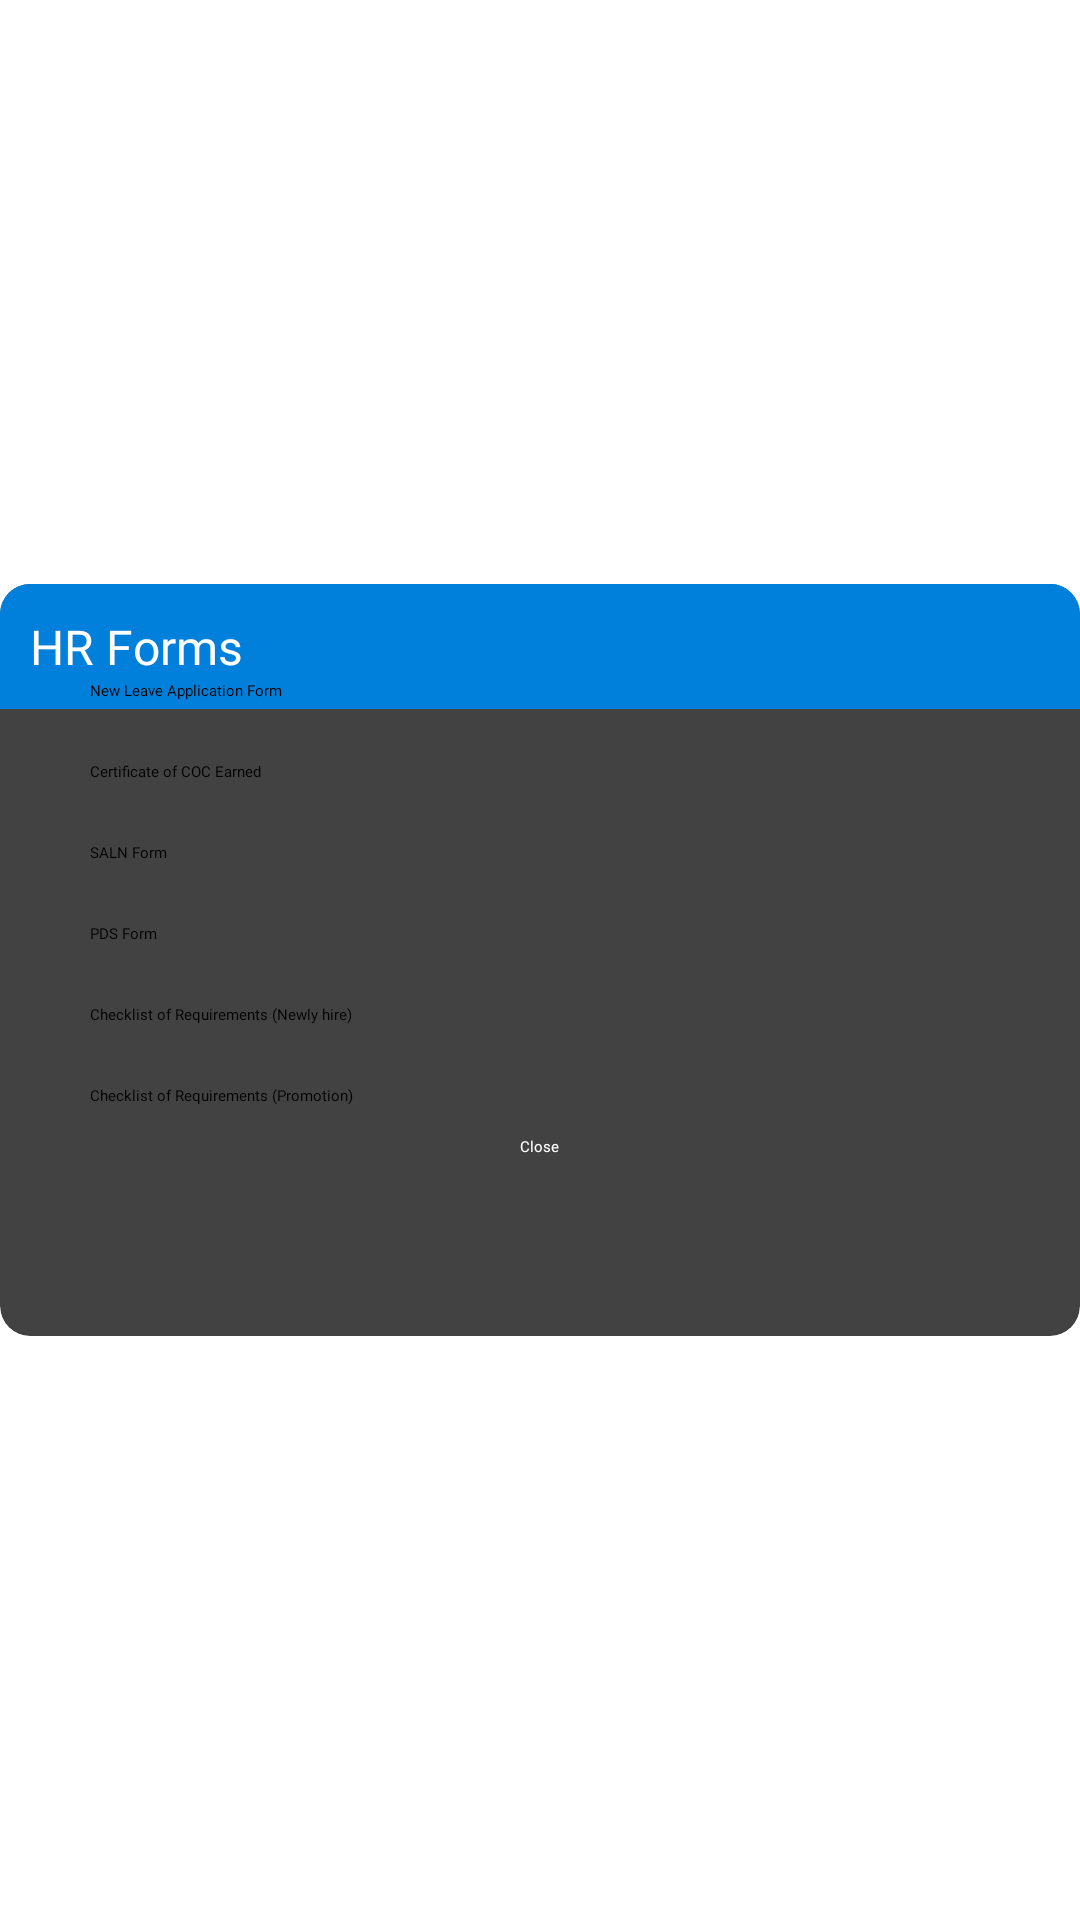

Reconstruct the res/layout file that produces this screen, plus the resources it refers to.
<!-- AndroidManifest.xml: application theme Theme.ISanPablo -->
<!-- res/layout/home_services_eabhr.xml -->
<?xml version="1.0" encoding="utf-8"?>
<androidx.constraintlayout.widget.ConstraintLayout xmlns:android="http://schemas.android.com/apk/res/android"
    xmlns:app="http://schemas.android.com/apk/res-auto"
    xmlns:tools="http://schemas.android.com/tools"
    android:layout_width="match_parent"
    android:layout_height="match_parent">

    <androidx.cardview.widget.CardView
        android:layout_width="match_parent"
        android:layout_height="wrap_content"
        app:cardCornerRadius="10dp"
        app:cardElevation="10dp"
        app:layout_constraintBottom_toBottomOf="parent"
        app:layout_constraintEnd_toEndOf="parent"
        app:layout_constraintStart_toStartOf="parent"
        app:layout_constraintTop_toTopOf="parent">

        <LinearLayout
            android:layout_width="match_parent"
            android:layout_height="match_parent"
            android:orientation="vertical">

            <TextView
                android:id="@+id/HRFormTitle"
                android:layout_width="match_parent"
                android:layout_height="wrap_content"
                android:background="#007fdb"
                android:fontFamily="@font/poppins_semibold"
                android:padding="10sp"
                android:text="@string/hr_forms"
                android:textAlignment="textStart"
                android:textColor="#ffffff"
                android:textSize="16sp" />

            <ImageButton
                android:id="@+id/HRExit"
                android:layout_width="wrap_content"
                android:layout_height="wrap_content"
                android:layout_gravity="end"
                android:layout_marginTop="-50dp"
                android:background="#007fdb"
                android:importantForAccessibility="no"
                android:padding="5dp"
                app:tint="@color/white"
                app:srcCompat="@android:drawable/ic_menu_close_clear_cancel"
                tools:ignore="ImageContrastCheck,TouchTargetSizeCheck" />

            <LinearLayout
                android:layout_width="match_parent"
                android:layout_height="match_parent"
                android:layout_gravity="center"
                android:orientation="vertical"
                android:padding="20dp">

                <Button
                    android:id="@+id/newLeave"
                    android:layout_width="match_parent"
                    android:layout_height="wrap_content"
                    android:backgroundTint="#ffffff"
                    android:fontFamily="@font/poppins_semibold"
                    android:padding="10dp"
                    android:text="@string/new_leave_application_form"
                    android:textAllCaps="false"
                    android:textColor="#000000"
                    app:strokeColor="#007fdb"
                    app:strokeWidth="2dp" />

                <Button
                    android:id="@+id/COCEarned"
                    android:layout_width="match_parent"
                    android:layout_height="wrap_content"
                    android:backgroundTint="#ffffff"
                    android:fontFamily="@font/poppins_semibold"
                    android:padding="10dp"
                    android:text="@string/certificate_of_coc_earned"
                    android:textAllCaps="false"
                    android:textColor="#000000"
                    app:strokeColor="#007fdb"
                    app:strokeWidth="2dp" />

                <Button
                    android:id="@+id/SALNForm"
                    android:layout_width="match_parent"
                    android:layout_height="wrap_content"
                    android:backgroundTint="#ffffff"
                    android:fontFamily="@font/poppins_semibold"
                    android:padding="10dp"
                    android:text="@string/saln_form"
                    android:textAllCaps="false"
                    android:textColor="#000000"
                    app:strokeColor="#007fdb"
                    app:strokeWidth="2dp" />

                <Button
                    android:id="@+id/PDSForm"
                    android:layout_width="match_parent"
                    android:layout_height="wrap_content"
                    android:backgroundTint="#ffffff"
                    android:fontFamily="@font/poppins_semibold"
                    android:padding="10dp"
                    android:text="@string/pds_form"
                    android:textAllCaps="false"
                    android:textColor="#000000"
                    app:strokeColor="#007fdb"
                    app:strokeWidth="2dp" />

                <Button
                    android:id="@+id/newlyHire"
                    android:layout_width="match_parent"
                    android:layout_height="wrap_content"
                    android:backgroundTint="#ffffff"
                    android:fontFamily="@font/poppins_semibold"
                    android:padding="10dp"
                    android:text="@string/checklist_of_requirements_newly_hire"
                    android:textAllCaps="false"
                    android:textColor="#000000"
                    app:strokeColor="#007fdb"
                    app:strokeWidth="2dp" />

                <Button
                    android:id="@+id/Promotion"
                    android:layout_width="match_parent"
                    android:layout_height="wrap_content"
                    android:backgroundTint="#ffffff"
                    android:fontFamily="@font/poppins_semibold"
                    android:padding="10dp"
                    android:text="@string/checklist_of_requirements_promotion"
                    android:textAllCaps="false"
                    android:textColor="#000000"
                    app:strokeColor="#007fdb"
                    app:strokeWidth="2dp" />

                <Button
                    android:id="@+id/HRClose"
                    android:layout_width="wrap_content"
                    android:layout_height="wrap_content"
                    android:layout_gravity="center_horizontal"
                    android:backgroundTint="#007FDB"
                    android:fontFamily="@font/poppins_semibold"
                    android:text="@string/close"
                    android:textAllCaps="false"
                    android:textColor="#FFFFFF" />

            </LinearLayout>
        </LinearLayout>

    </androidx.cardview.widget.CardView>
</androidx.constraintlayout.widget.ConstraintLayout>
<!-- resources referenced by this layout -->
<resources>
  <string name="certificate_of_coc_earned">Certificate of COC Earned</string>
  <string name="checklist_of_requirements_newly_hire">Checklist of Requirements (Newly hire)</string>
  <string name="checklist_of_requirements_promotion">Checklist of Requirements (Promotion)</string>
  <string name="close">Close</string>
  <string name="hr_forms">HR Forms</string>
  <string name="new_leave_application_form">New Leave Application Form</string>
  <string name="pds_form">PDS Form</string>
  <string name="saln_form">SALN Form</string>
  <!-- not gathered from this repository: default colours our renderer supplied (Android Studio template values) -->
  <color name="white">#FFFFFFFF</color>
</resources>
